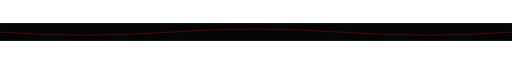
t = 0.00 s
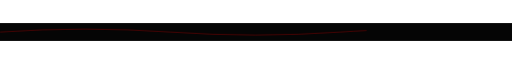
t = 2.00 s
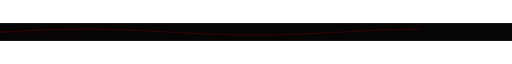
t = 2.40 s
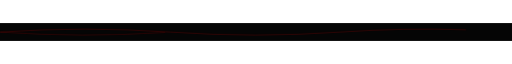
t = 2.80 s
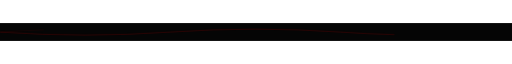
t = 4.20 s
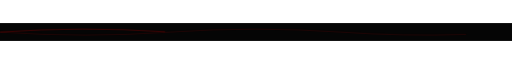
t = 4.80 s

The animated SVG that drew these frames (rendered in a browser with its animation timeline set to each time). Animation: 1 CSS @keyframes rule; one cycle of 6.00 s, repeats indefinitely.

<svg width="860" height="30" viewBox="0 0 860 30" xmlns="http://www.w3.org/2000/svg">
  <defs>
    <style>
      @keyframes sd {
        0%   { stroke-dashoffset: 900; opacity: 0; }
        40%  { opacity: 0.7; }
        100% { stroke-dashoffset: 0; opacity: 0.2; }
      }
      .sd  { stroke: #cc0000; stroke-width: 1; fill: none; stroke-dasharray: 900; animation: sd 4s ease-out infinite; }
      .sd2 { stroke: #880000; stroke-width: 1; fill: none; stroke-dasharray: 900; animation: sd 4s ease-out infinite; animation-delay: 2s; }
    </style>
  </defs>
  <rect width="860" height="30" fill="#050505"/>
  <path class="sd"  d="M 0,15 Q 143,5 286,15 Q 429,25 572,15 Q 715,5 860,15"/>
  <path class="sd2" d="M 0,15 Q 143,25 286,15 Q 429,5 572,15 Q 715,25 860,15"/>
</svg>
